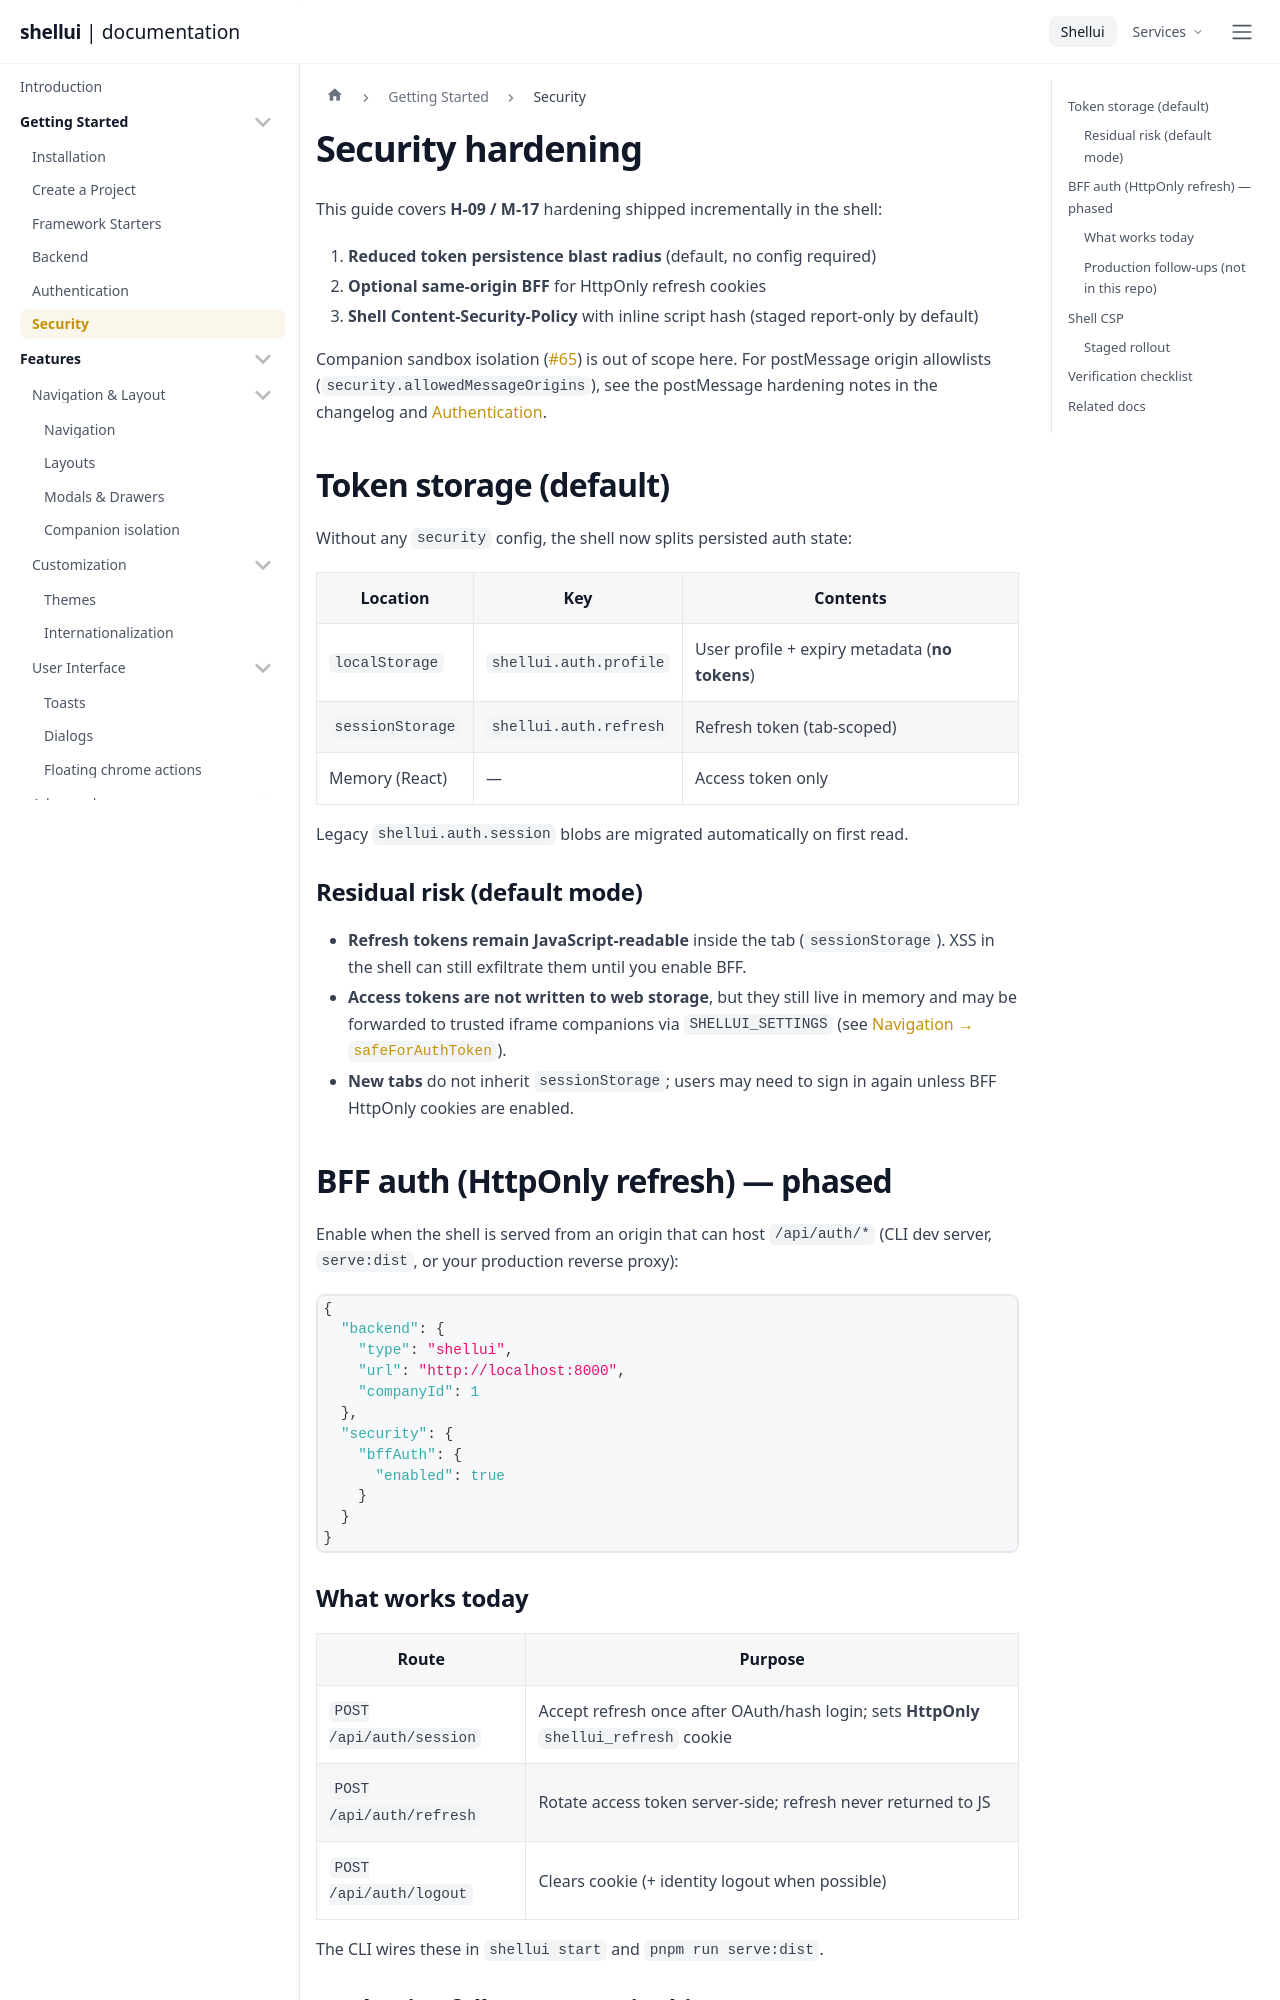

repository: shellui/shellui · page: features/security/index.html · generator: docusaurus

---
title: Security hardening
sidebar_label: Security
description: 'Split auth token storage, optional BFF with HttpOnly refresh cookies, and staged shell CSP.'
---

This guide covers **H-09 / M-17** hardening shipped incrementally in the shell:

1. **Reduced token persistence blast radius** (default, no config required)
2. **Optional same-origin BFF** for HttpOnly refresh cookies
3. **Shell Content-Security-Policy** with inline script hash (staged report-only by default)

Companion sandbox isolation ([#65](https://github.com/shellui/shellui/issues/65)) is out of scope here. For postMessage origin allowlists (`security.allowedMessageOrigins`), see the postMessage hardening notes in the changelog and [Authentication](/features/authentication).

## Token storage (default)

Without any `security` config, the shell now splits persisted auth state:

| Location         | Key                    | Contents                                       |
| ---------------- | ---------------------- | ---------------------------------------------- |
| `localStorage`   | `shellui.auth.profile` | User profile + expiry metadata (**no tokens**) |
| `sessionStorage` | `shellui.auth.refresh` | Refresh token (tab-scoped)                     |
| Memory (React)   | —                      | Access token only                              |

Legacy `shellui.auth.session` blobs are migrated automatically on first read.

### Residual risk (default mode)

- **Refresh tokens remain JavaScript-readable** inside the tab (`sessionStorage`). XSS in the shell can still exfiltrate them until you enable BFF.
- **Access tokens are not written to web storage**, but they still live in memory and may be forwarded to trusted iframe companions via `SHELLUI_SETTINGS` (see [Navigation → `safeForAuthToken`](/features/navigation)).
- **New tabs** do not inherit `sessionStorage`; users may need to sign in again unless BFF HttpOnly cookies are enabled.

## BFF auth (HttpOnly refresh) — phased

Enable when the shell is served from an origin that can host `/api/auth/*` (CLI dev server, `serve:dist`, or your production reverse proxy):

```json
{
  "backend": {
    "type": "shellui",
    "url": "http://localhost:8000",
    "companyId": 1
  },
  "security": {
    "bffAuth": {
      "enabled": true
    }
  }
}
```
